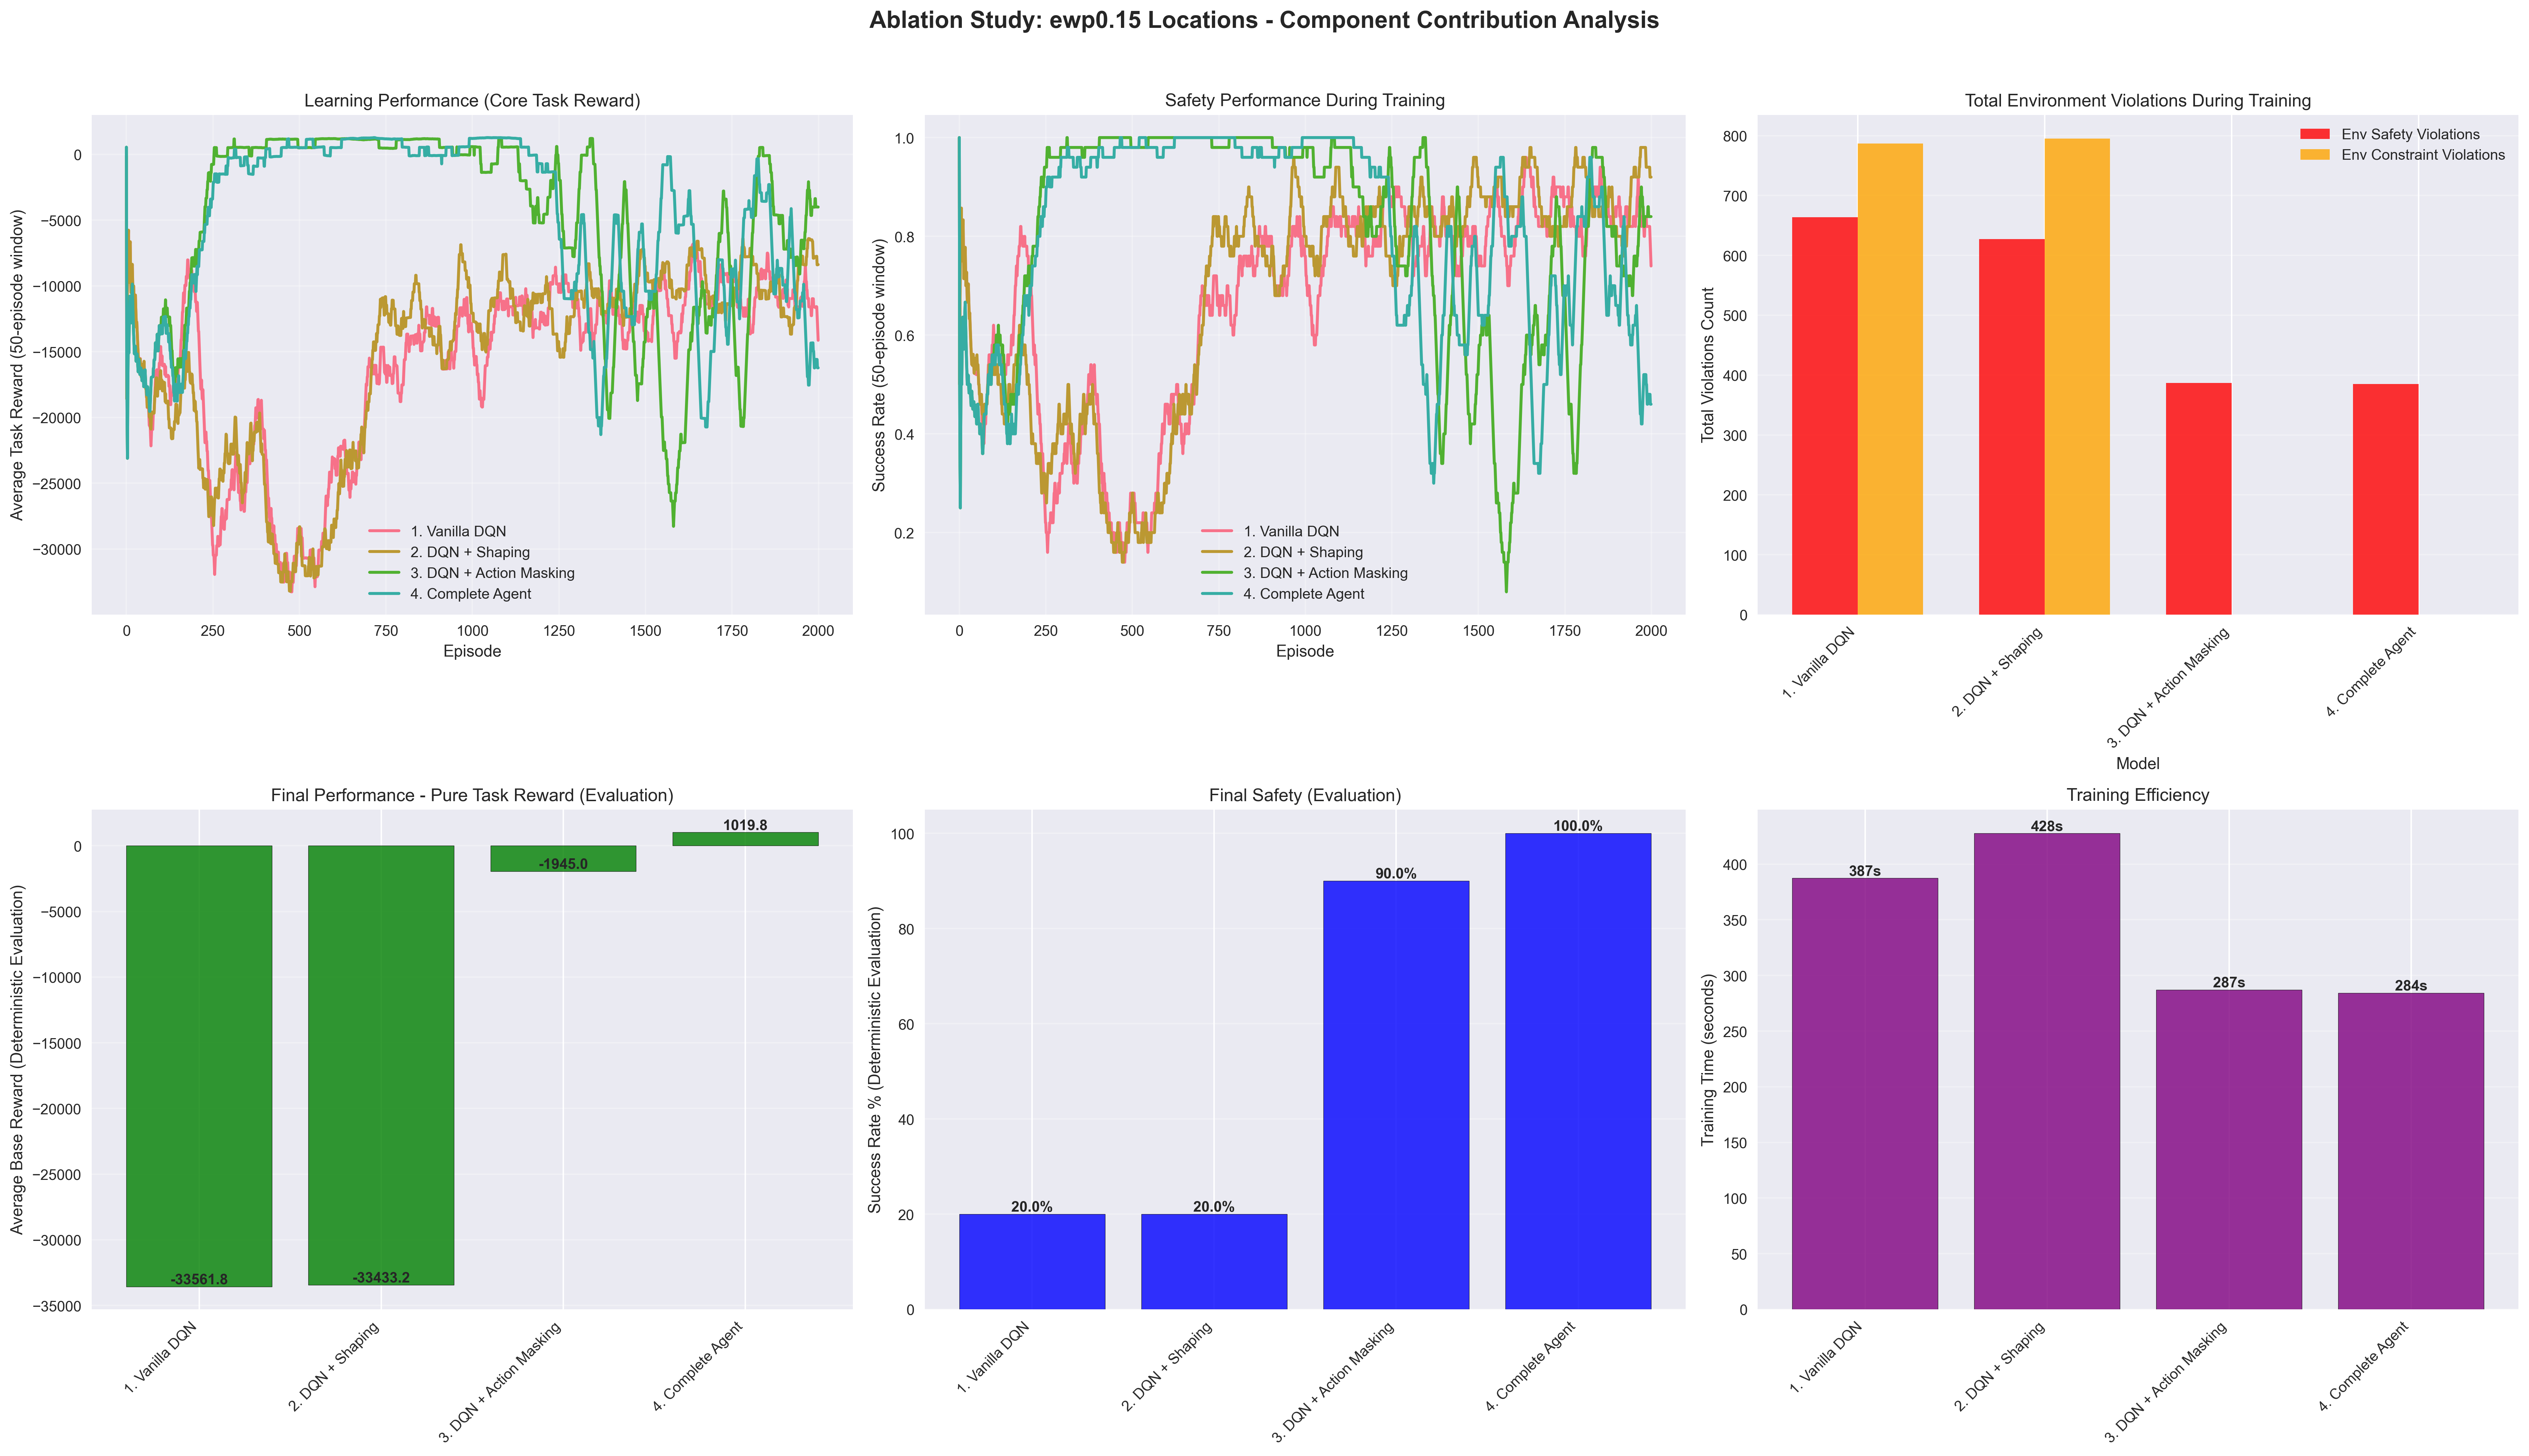

Source data for this figure (header and first rows):
Model, Action Mask, Reward Shaping, Eval Base Reward, Eval Total Reward, Eval Success Rate (%), Training Final Reward (Last 100), Training Final Success (%) (Last 100), Training Time (s), Total Env Safety Violations, Total Env Constraint Violations
1. Vanilla DQN, False, False, -33562, -33562, 20.0, -12534, 79.0, 387.4, 664, 787
2. DQN + Shaping, False, True, -33433, -33108, 20.0, -8150, 92.0, 427.6, 627, 795
3. DQN + Action Masking, True, False, -1945, -1945, 90.0, -5590, 79.0, 287.2, 387, 0
4. Complete Agent, True, True, 1020, 1039, 100.0, -13672, 54.0, 284.4, 385, 0
